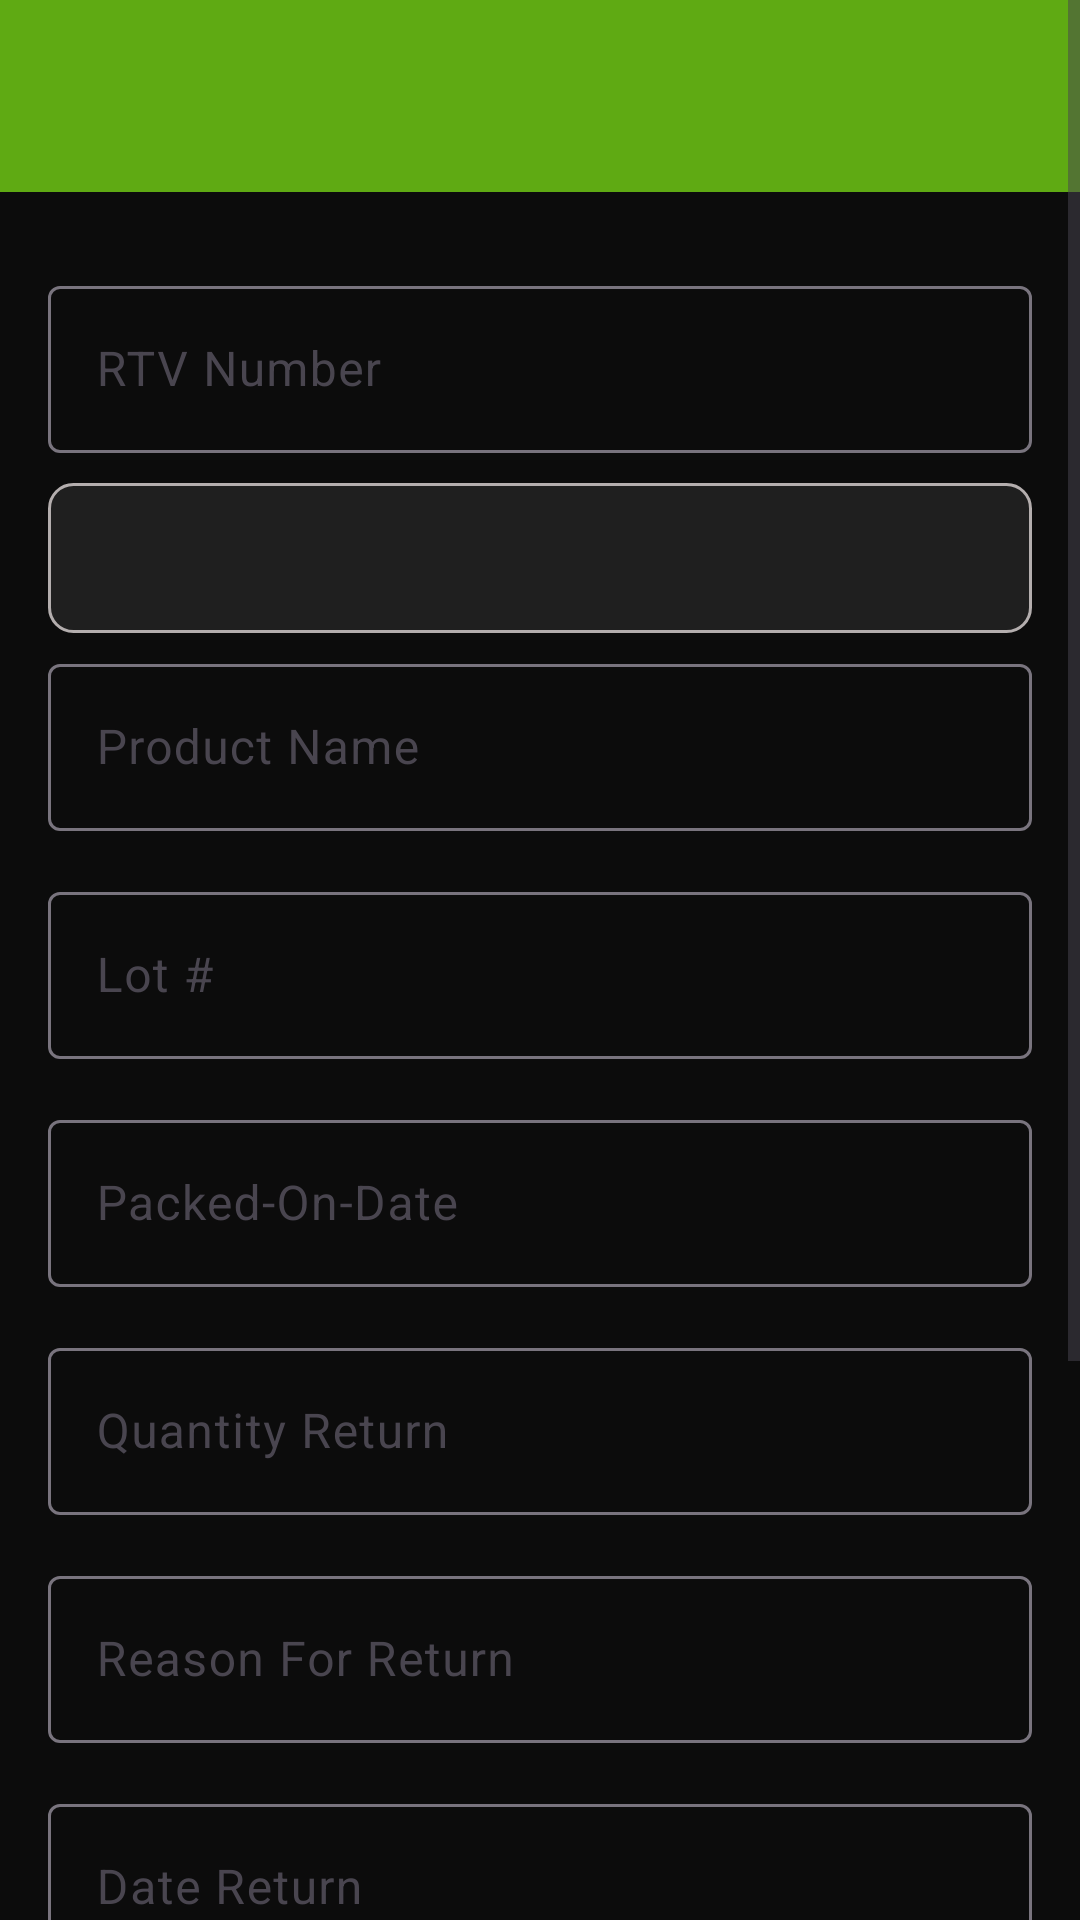

The Android layout XML behind this screen, and the referenced resources:
<!-- AndroidManifest.xml: application theme Theme.MyApplication -->
<!-- res/layout/activity_rtvproduct.xml -->
<?xml version="1.0" encoding="utf-8"?>
<ScrollView xmlns:android="http://schemas.android.com/apk/res/android"
    xmlns:app="http://schemas.android.com/apk/res-auto"
    android:layout_width="match_parent"
    android:layout_height="match_parent"
    android:background="#0C0C0C"
    android:scrollbars="vertical">


    <LinearLayout
        android:layout_width="match_parent"
        android:layout_height="wrap_content"
        android:orientation="vertical">
        <androidx.appcompat.widget.Toolbar
            android:id="@+id/rtvtoolbar"
            android:layout_width="match_parent"
            android:layout_height="?attr/actionBarSize"
            android:background="#5FAA13"
            android:elevation="4dp"
            android:theme="?attr/actionBarTheme"
            android:layout_alignParentTop="true"
            android:layout_alignParentStart="true"
            android:layout_alignParentLeft="true"/>


        <LinearLayout
            android:layout_width="match_parent"
            android:layout_height="match_parent"
            android:padding="16dp"
            android:orientation="vertical">

            <com.google.android.material.textfield.TextInputLayout

                android:layout_width="match_parent"
                android:layout_height="wrap_content"

                app:hintEnabled="true"

                android:layout_marginTop="10dp">
                <com.google.android.material.textfield.TextInputEditText
                    android:id="@+id/rtvnumber"
                    android:layout_width="match_parent"
                    android:layout_height="wrap_content"
                    android:hint="RTV Number"
                    app:shapeAppearanceOverlay="@drawable/shape"
                    android:inputType="number" />
            </com.google.android.material.textfield.TextInputLayout>

            <Spinner
                android:id="@+id/statespinner"
                android:layout_width="match_parent"
                android:layout_height="50dp"
android:layout_marginTop="10dp"
                android:background="@drawable/shape"
                />

            <com.google.android.material.textfield.TextInputLayout

                android:layout_width="match_parent"
                android:layout_height="wrap_content"

                app:hintEnabled="true"

                android:layout_marginTop="5dp"
                android:layout_marginBottom="10dp">
                <com.google.android.material.textfield.TextInputEditText
                    android:id="@+id/rtvproductname"
                    android:layout_width="match_parent"
                    android:layout_height="wrap_content"
                    android:hint="Product Name"
                    app:shapeAppearanceOverlay="@drawable/shape"
                    android:inputType="text"
                    android:layout_marginTop="10dp"/>

            </com.google.android.material.textfield.TextInputLayout>


            <com.google.android.material.textfield.TextInputLayout

                android:layout_width="match_parent"
                android:layout_height="wrap_content"

                app:hintEnabled="true"

                android:layout_marginTop="5dp"
                android:layout_marginBottom="10dp">
                <com.google.android.material.textfield.TextInputEditText
                    android:id="@+id/rtvlot"
                    android:layout_width="match_parent"
                    android:layout_height="wrap_content"
                    android:hint="Lot #"
                    app:shapeAppearanceOverlay="@drawable/shape"
                    android:inputType="text"
                    android:layout_marginTop="10dp"/>

            </com.google.android.material.textfield.TextInputLayout>
            <com.google.android.material.textfield.TextInputLayout

                android:layout_width="match_parent"
                android:layout_height="wrap_content"

                app:hintEnabled="true"

                android:layout_marginTop="5dp"
                android:layout_marginBottom="10dp">
                <com.google.android.material.textfield.TextInputEditText
                    android:id="@+id/rtvpackeddate"
                    android:layout_width="match_parent"
                    android:layout_height="wrap_content"
                    android:hint="Packed-On-Date"
                    app:shapeAppearanceOverlay="@drawable/shape"
                    android:inputType="text"
                    android:layout_marginTop="10dp"/>

            </com.google.android.material.textfield.TextInputLayout>
            <com.google.android.material.textfield.TextInputLayout

                android:layout_width="match_parent"
                android:layout_height="wrap_content"

                app:hintEnabled="true"

                android:layout_marginTop="5dp"
                android:layout_marginBottom="10dp">
                <com.google.android.material.textfield.TextInputEditText
                    android:id="@+id/rtvquantity"
                    android:layout_width="match_parent"
                    android:layout_height="wrap_content"
                    android:hint="Quantity Return"
                    app:shapeAppearanceOverlay="@drawable/shape"
                    android:inputType="text"
                    android:layout_marginTop="10dp"/>

            </com.google.android.material.textfield.TextInputLayout>

            <com.google.android.material.textfield.TextInputLayout

                android:layout_width="match_parent"
                android:layout_height="wrap_content"

                app:hintEnabled="true"

                android:layout_marginTop="5dp"
                android:layout_marginBottom="10dp">
                <com.google.android.material.textfield.TextInputEditText
                    android:id="@+id/rtvreason"
                    android:layout_width="match_parent"
                    android:layout_height="wrap_content"
                    android:hint="Reason For Return"
                    app:shapeAppearanceOverlay="@drawable/shape"
                    android:inputType="text"
                    android:layout_marginTop="10dp"/>

            </com.google.android.material.textfield.TextInputLayout>

            <com.google.android.material.textfield.TextInputLayout

                android:layout_width="match_parent"
                android:layout_height="wrap_content"

                app:hintEnabled="true"

                android:layout_marginTop="5dp"
                android:layout_marginBottom="10dp">
                <com.google.android.material.textfield.TextInputEditText
                    android:id="@+id/datereturn"
                    android:layout_width="match_parent"
                    android:layout_height="wrap_content"
                    android:hint="Date Return"
                    app:shapeAppearanceOverlay="@drawable/shape"
                    android:inputType="text"
                    android:layout_marginTop="10dp"/>

            </com.google.android.material.textfield.TextInputLayout>

            <com.google.android.material.textfield.TextInputLayout

                android:layout_width="match_parent"
                android:layout_height="wrap_content"

                app:hintEnabled="true"

                android:layout_marginTop="5dp"
                android:layout_marginBottom="10dp">
                <com.google.android.material.textfield.TextInputEditText
                    android:id="@+id/rtvdisposition"
                    android:layout_width="match_parent"
                    android:layout_height="wrap_content"
                    android:hint="Disposition"
                    app:shapeAppearanceOverlay="@drawable/shape"
                    android:inputType="text"
                    android:layout_marginTop="10dp"/>

            </com.google.android.material.textfield.TextInputLayout>

            <com.google.android.material.textfield.TextInputLayout

                android:layout_width="match_parent"
                android:layout_height="wrap_content"

                app:hintEnabled="true"

                android:layout_marginTop="5dp"
                android:layout_marginBottom="10dp">
                <com.google.android.material.textfield.TextInputEditText
                    android:id="@+id/rtvcomment"
                    android:layout_width="match_parent"
                    android:layout_height="wrap_content"
                    android:hint="Comment"
                    app:shapeAppearanceOverlay="@drawable/shape"
                    android:inputType="text"
                    android:layout_marginTop="10dp"/>

            </com.google.android.material.textfield.TextInputLayout>






            <Button
                android:id="@+id/rtvsubmit"
                android:layout_width="wrap_content"
                android:layout_gravity="center"
                android:layout_marginTop="20dp"
                android:layout_height="wrap_content"
                android:text="Submit"
                android:textAllCaps="false"
                android:textSize="18sp"/>
        </LinearLayout>
    </LinearLayout>
</ScrollView>
<!-- resources referenced by this layout -->
<resources>
  <!-- drawable shape (drawable) -->
  <shape xmlns:android="http://schemas.android.com/apk/res/android"
      android:shape="rectangle">
      <corners android:radius="8dp" /> 
      <solid android:color="#14FFFFFF" /> 
      <stroke
          android:width="1dp"
          android:color="#B4AEAE"/> 
  </shape>
  <style name="Theme.MyApplication" parent="Base.Theme.MyApplication" />
  <style name="Base.Theme.MyApplication" parent="Theme.Material3.DayNight.NoActionBar">
          <item name="android:statusBarColor">#5FAA13</item>
          
          <item name="colorPrimary">#5FAA13</item>
          
  
      </style>
</resources>
